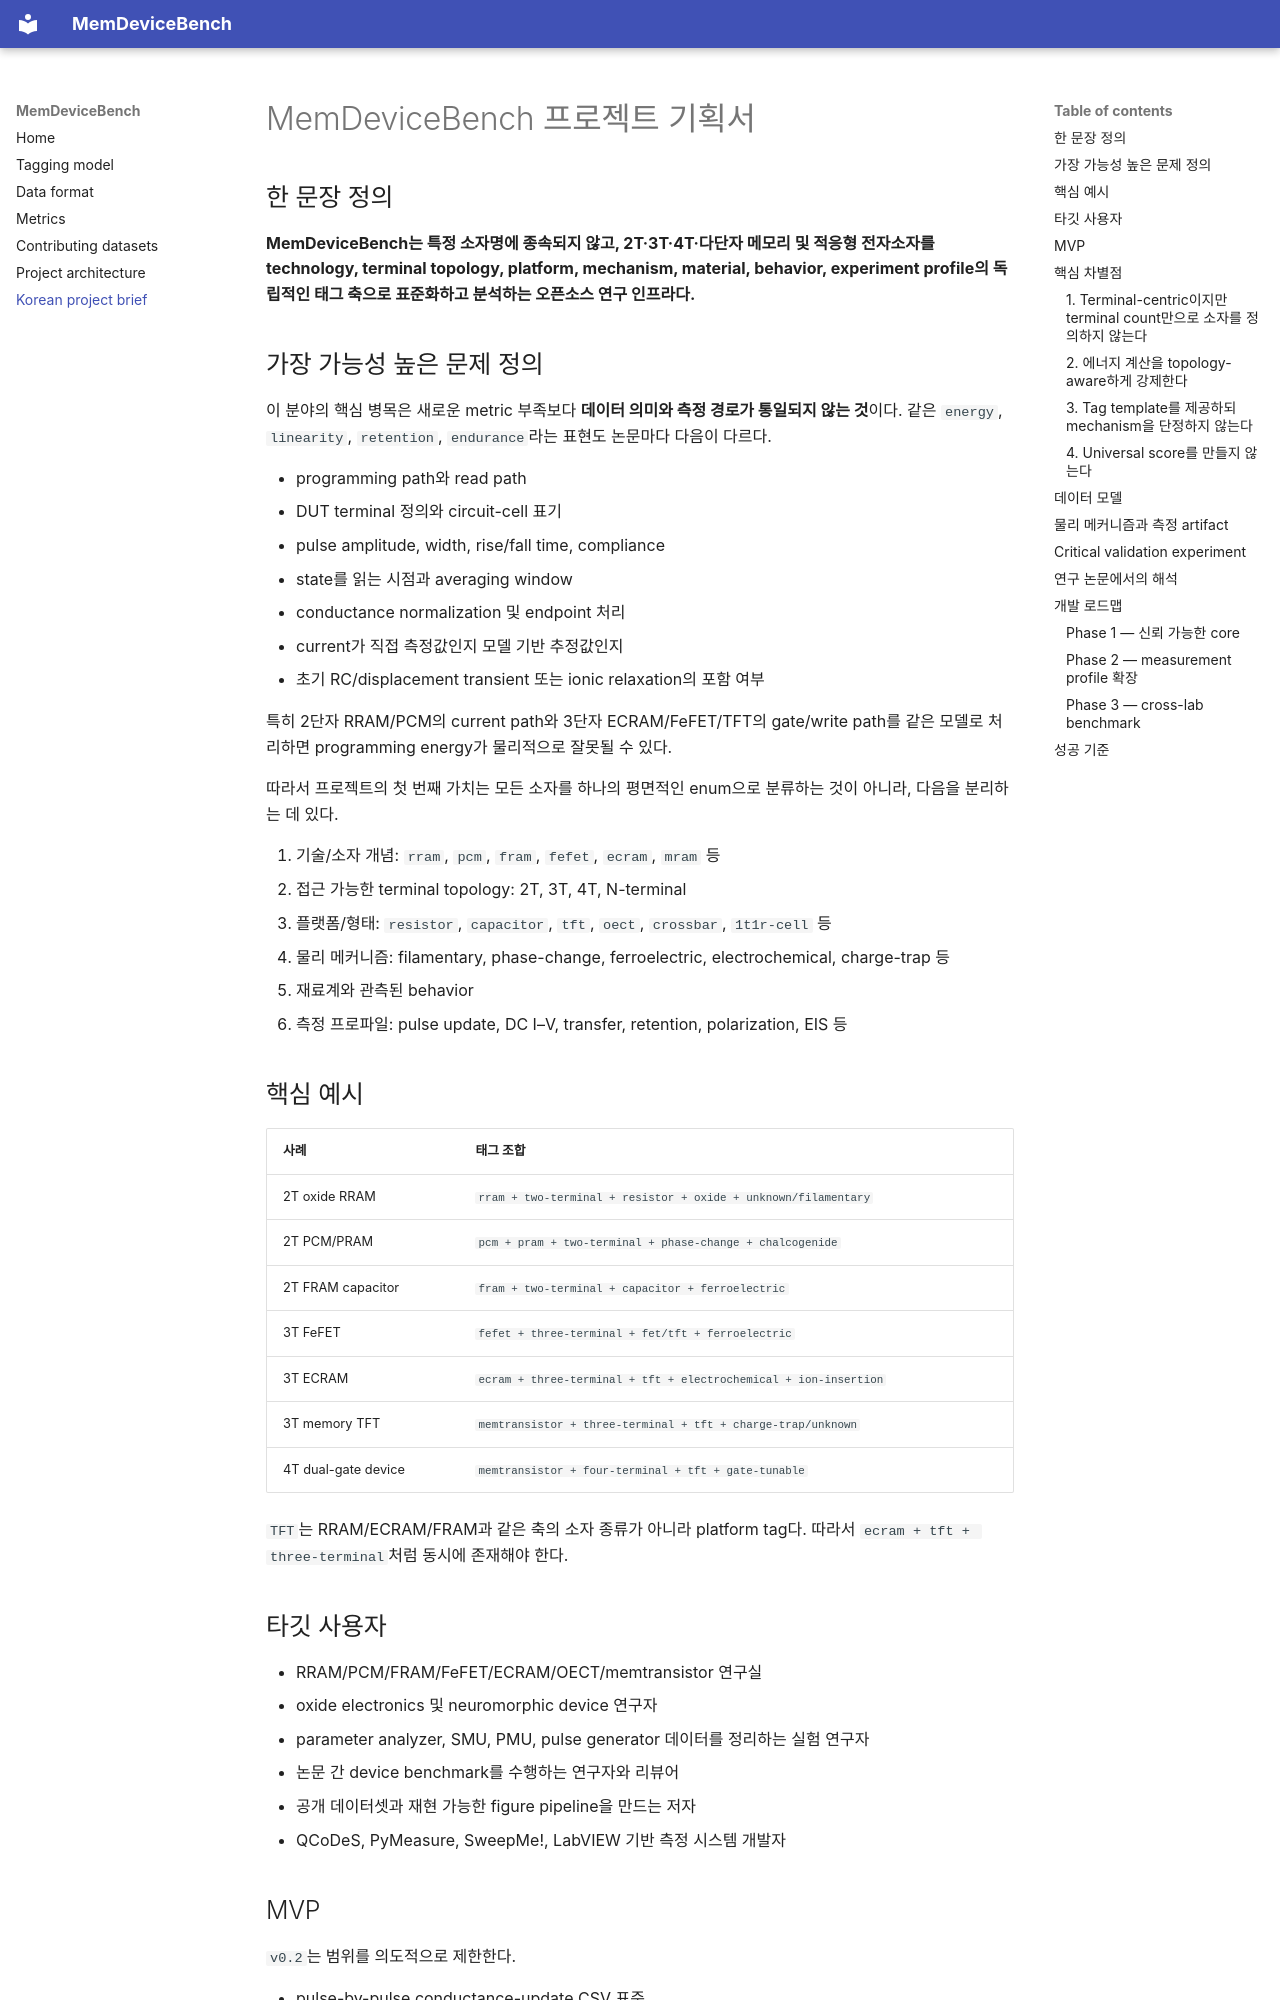

repository: JK1234567899999/memdevice-bench · page: project-brief-ko/index.html · generator: mkdocs

# MemDeviceBench 프로젝트 기획서

## 한 문장 정의

**MemDeviceBench는 특정 소자명에 종속되지 않고, 2T·3T·4T·다단자 메모리 및 적응형 전자소자를 technology, terminal topology, platform, mechanism, material, behavior, experiment profile의 독립적인 태그 축으로 표준화하고 분석하는 오픈소스 연구 인프라다.**

## 가장 가능성 높은 문제 정의

이 분야의 핵심 병목은 새로운 metric 부족보다 **데이터 의미와 측정 경로가 통일되지 않는 것**이다. 같은 `energy`, `linearity`, `retention`, `endurance`라는 표현도 논문마다 다음이 다르다.

- programming path와 read path
- DUT terminal 정의와 circuit-cell 표기
- pulse amplitude, width, rise/fall time, compliance
- state를 읽는 시점과 averaging window
- conductance normalization 및 endpoint 처리
- current가 직접 측정값인지 모델 기반 추정값인지
- 초기 RC/displacement transient 또는 ionic relaxation의 포함 여부

특히 2단자 RRAM/PCM의 current path와 3단자 ECRAM/FeFET/TFT의 gate/write path를 같은 모델로 처리하면 programming energy가 물리적으로 잘못될 수 있다.

따라서 프로젝트의 첫 번째 가치는 모든 소자를 하나의 평면적인 enum으로 분류하는 것이 아니라, 다음을 분리하는 데 있다.

1. 기술/소자 개념: `rram`, `pcm`, `fram`, `fefet`, `ecram`, `mram` 등
2. 접근 가능한 terminal topology: 2T, 3T, 4T, N-terminal
3. 플랫폼/형태: `resistor`, `capacitor`, `tft`, `oect`, `crossbar`, `1t1r-cell` 등
4. 물리 메커니즘: filamentary, phase-change, ferroelectric, electrochemical, charge-trap 등
5. 재료계와 관측된 behavior
6. 측정 프로파일: pulse update, DC I–V, transfer, retention, polarization, EIS 등

## 핵심 예시

| 사례 | 태그 조합 |
|---|---|
| 2T oxide RRAM | `rram + two-terminal + resistor + oxide + unknown/filamentary` |
| 2T PCM/PRAM | `pcm + pram + two-terminal + phase-change + chalcogenide` |
| 2T FRAM capacitor | `fram + two-terminal + capacitor + ferroelectric` |
| 3T FeFET | `fefet + three-terminal + fet/tft + ferroelectric` |
| 3T ECRAM | `ecram + three-terminal + tft + electrochemical + ion-insertion` |
| 3T memory TFT | `memtransistor + three-terminal + tft + charge-trap/unknown` |
| 4T dual-gate device | `memtransistor + four-terminal + tft + gate-tunable` |

`TFT`는 RRAM/ECRAM/FRAM과 같은 축의 소자 종류가 아니라 platform tag다. 따라서 `ecram + tft + three-terminal`처럼 동시에 존재해야 한다.

## 타깃 사용자

- RRAM/PCM/FRAM/FeFET/ECRAM/OECT/memtransistor 연구실
- oxide electronics 및 neuromorphic device 연구자
- parameter analyzer, SMU, PMU, pulse generator 데이터를 정리하는 실험 연구자
- 논문 간 device benchmark를 수행하는 연구자와 리뷰어
- 공개 데이터셋과 재현 가능한 figure pipeline을 만드는 저자
- QCoDeS, PyMeasure, SweepMe!, LabVIEW 기반 측정 시스템 개발자
